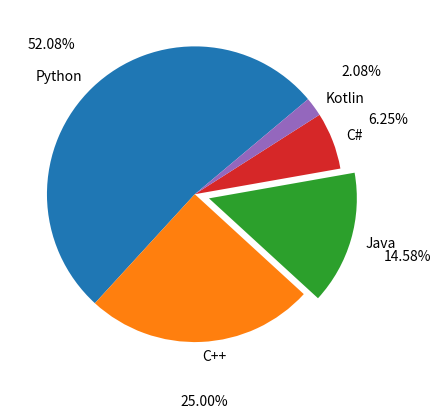

Here is the Python script that generated this plot:
import numpy as np
import matplotlib.pyplot as plt

langs = ["Python", "C++", "Java", "C#", "Kotlin"]
votes = [50,24,14,6,2]
explodes = [0,0,0.1,0,0]

plt.pie(votes, labels=langs, explode=explodes,
        autopct="%.2f%%", startangle=40, pctdistance=1.4)
plt.show()